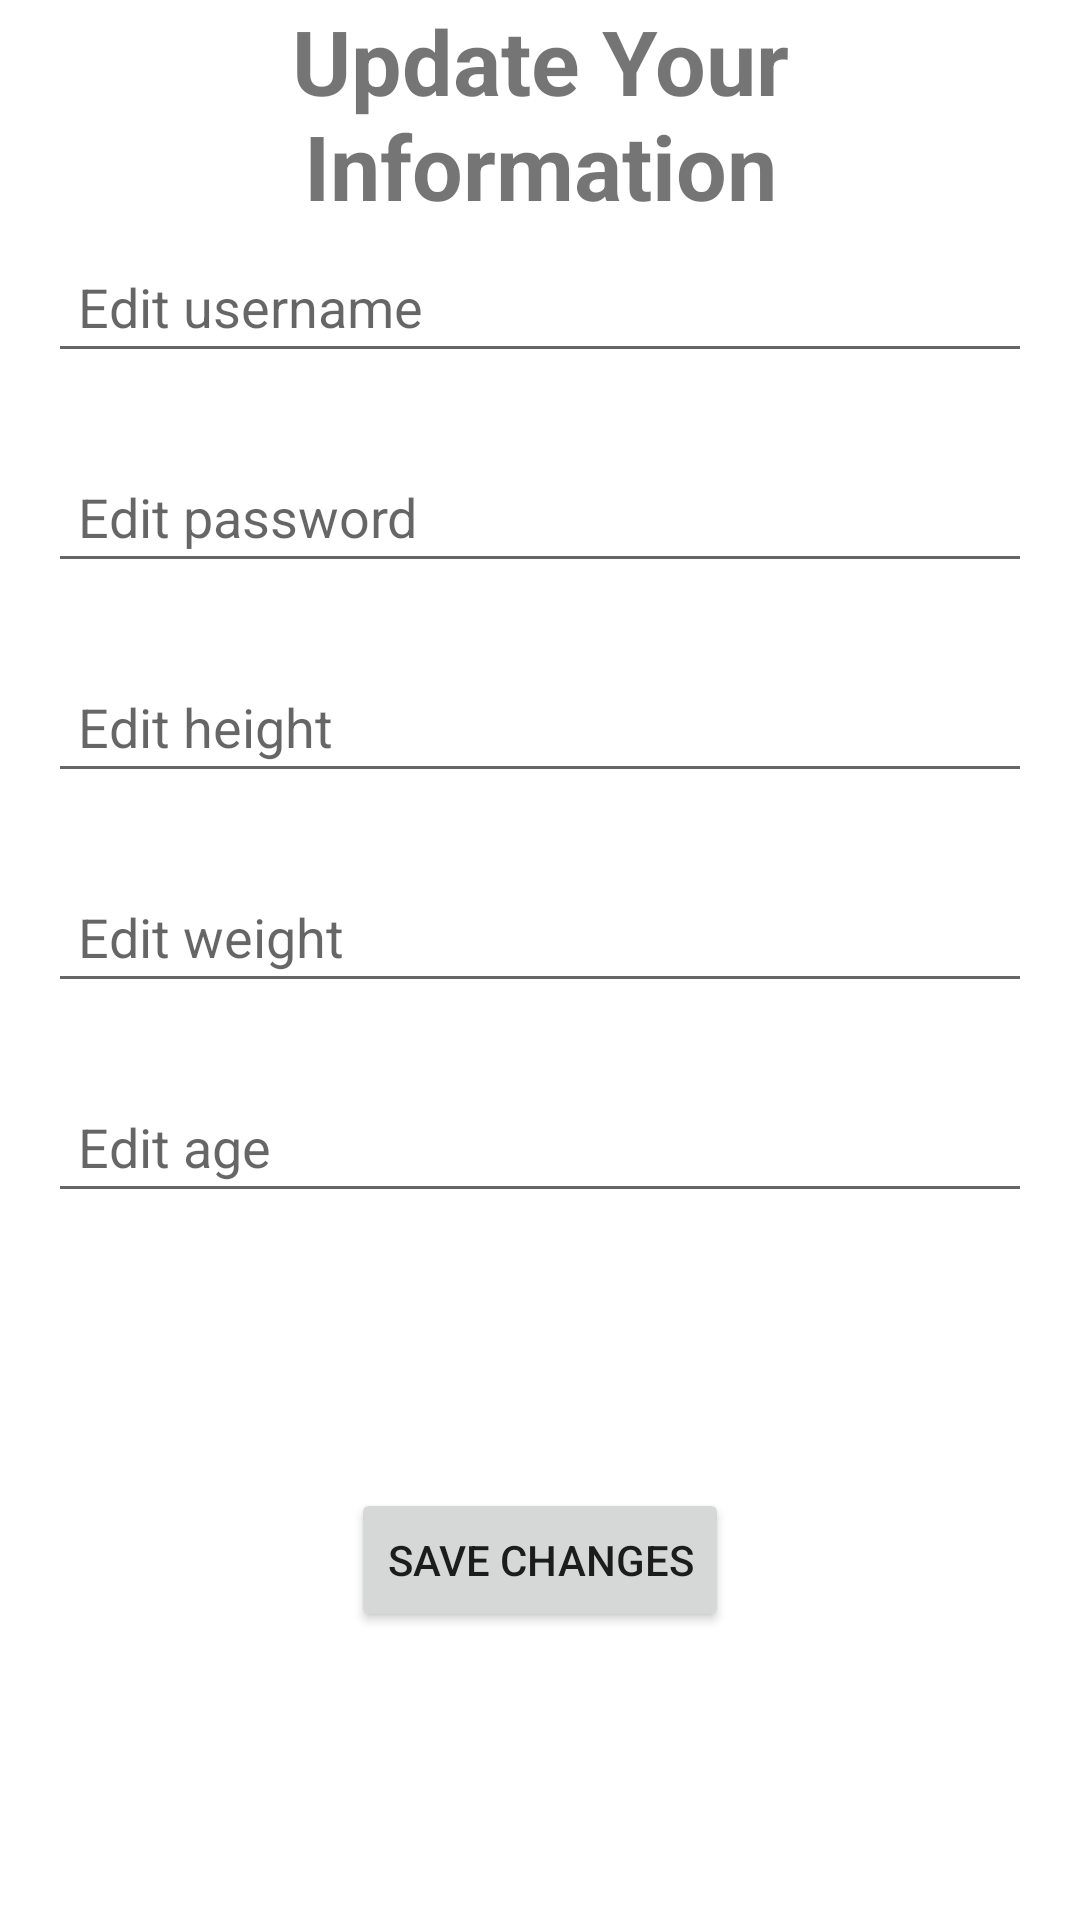

This screen was rendered from an Android layout file. Write that file and the resources it references.
<!-- AndroidManifest.xml: application theme Theme.OTM -->
<!-- res/layout/fragment_update.xml -->
<?xml version="1.0" encoding="utf-8"?>
<FrameLayout xmlns:android="http://schemas.android.com/apk/res/android"
    xmlns:tools="http://schemas.android.com/tools"
    android:layout_width="match_parent"
    android:layout_height="match_parent"
    android:paddingLeft="16dp"
    android:paddingRight="16dp"
    tools:context=".ui.UpdateFragment">

    


    <TextView
        android:layout_height="wrap_content"
        android:layout_width="match_parent"
        android:text="Update Your Information"
        android:textStyle="bold"
        android:textSize="30dp"
        android:textAlignment="center"
        />

    <EditText
        android:id="@+id/editUsername"
        android:layout_width="match_parent"
        android:layout_height="wrap_content"
        android:layout_centerHorizontal="true"
        android:layout_marginTop="80dp"
        android:padding="10dp"
        android:hint="Edit username" />


    <EditText
        android:id="@+id/editPassword"
        android:layout_width="match_parent"
        android:layout_height="wrap_content"
        android:layout_centerHorizontal="true"
        android:layout_marginTop="150dp"
        android:padding="10dp"
        android:hint="Edit password"
        android:inputType="textPassword"/>


    <EditText
        android:id="@+id/editHeight"
        android:layout_width="match_parent"
        android:layout_height="wrap_content"
        android:layout_centerHorizontal="true"
        android:layout_marginTop="220dp"
        android:padding="10dp"
        android:hint="Edit height"
        android:inputType="number"/>

    <EditText
        android:id="@+id/editWeight"
        android:layout_width="match_parent"
        android:layout_height="wrap_content"
        android:layout_centerHorizontal="true"
        android:layout_marginTop="290dp"
        android:padding="10dp"
        android:hint="Edit weight"
        android:inputType="numberDecimal"/>

    <EditText
        android:id="@+id/editAge"
        android:layout_width="match_parent"
        android:layout_height="wrap_content"
        android:layout_centerHorizontal="true"
        android:layout_marginTop="360dp"
        android:padding="10dp"
        android:hint="Edit age"
        android:inputType="number"/>

    <Button
        android:id="@+id/saveChanges"
        android:layout_width="wrap_content"
        android:layout_height="wrap_content"
        android:text= "Save Changes"
        android:layout_centerHorizontal="true"
        android:layout_marginTop="200dp"
        android:layout_gravity="center"/>


</FrameLayout>
<!-- resources referenced by this layout -->
<resources>
  <style name="Theme.OTM" parent="Theme.MaterialComponents.DayNight.DarkActionBar">
          
          <item name="colorPrimary">@color/purple_500</item>
          <item name="colorPrimaryVariant">@color/purple_700</item>
          <item name="colorOnPrimary">@color/white</item>
          
          <item name="colorSecondary">@color/teal_200</item>
          <item name="colorSecondaryVariant">@color/teal_700</item>
          <item name="colorOnSecondary">@color/black</item>
          
          <item name="android:statusBarColor" tools:targetApi="l">?attr/colorPrimaryVariant</item>
          
      </style>
  <!-- not gathered from this repository: default colours our renderer supplied (Android Studio template values) -->
  <color name="purple_500">#FF6200EE</color>
  <color name="purple_700">#FF3700B3</color>
  <color name="teal_200">#FF03DAC5</color>
  <color name="teal_700">#FF018786</color>
  <color name="black">#FF000000</color>
  <color name="white">#FFFFFFFF</color>
</resources>
